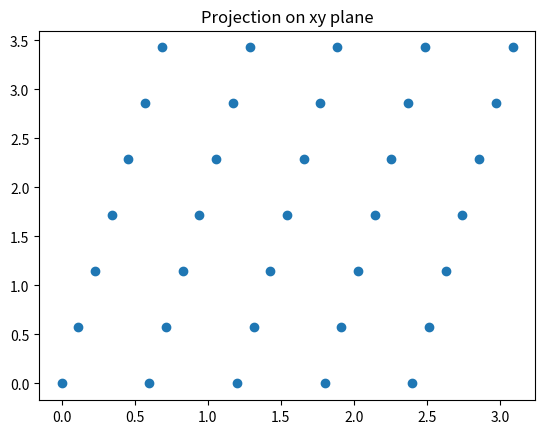
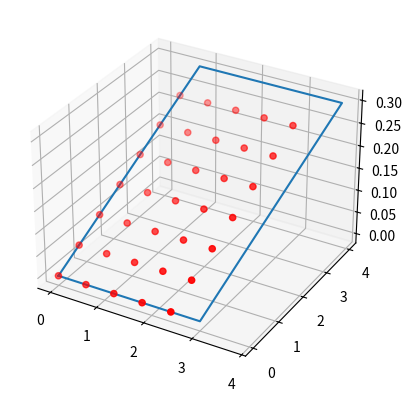

Generate these figures, in order, with matplotlib:
import math
from numpy import array

def matrix_plot(matrix, a, b, mod_a, mod_b, n_a, n_b, density, N_tot):
    import matplotlib.pyplot as plt
    from mpl_toolkits.mplot3d import Axes3D
 
    print(matrix)
    print("\na and b vectors: ", a, b)
    print("Total length of a, b: %.2f %.2f"%(mod_a, mod_b))
    print("Density: %.2f pts/A^2.  Required: %2.f points"%(density, N_tot))
    print("Grid generated: ", n_a,"x",n_b,".  Total: %d points\n"%(n_a*n_b))
    
    plt.title("Projection on xy plane")
    plt.plot(matrix[:,0], matrix[:,1], 'o')
    fig = plt.figure()
    ax = fig.add_subplot(111, projection='3d')
    ax.scatter(matrix[:,0], matrix[:,1], matrix[:,2], c='r', marker='o', label="3D grid")
    x = [0,a[0],a[0]+b[0],b[0],0]
    y = [0,a[1],a[1]+b[1],b[1],0]
    z = [0,a[2],a[2]+b[2],b[2],0]
    ax.plot(x, y, z)
    plt.show()
    

def pes_grid(alats, density, mod=0, default=5):
    """
    alats must be a 2x3 matrix with the x, y, z components of a and b
    density is the number of points per unit A^2 required
    mod=0 construct a uniform grid respecting the ratio b/a
    mod=1 put default points along a and (b/a)*default along b
    default is the default value of points to take for a when mod=1
    """
    from numpy import zeros
    a = zeros(3) ; a = alats[0, :]
    b = zeros(3) ; b = alats[1, :]
    a_mod = math.sqrt(a[0]**2. + a[1]**2. + a[2]**2.)
    b_mod = math.sqrt(b[0]**2. + b[1]**2. + b[2]**2.)
    N_tot = round(density*a_mod*b_mod)
    
    ratio = b_mod/a_mod
    if mod == 0:
        n_a = int(round(math.sqrt(N_tot/ratio)))
        n_b = int(round(ratio*n_a))
    elif mod == 1:
        n_a = default
        n_b = int(round(ratio*default))
    k = 0
    dist_a_x = a[0]/n_a ; dist_a_y = a[1]/n_a ; dist_a_z = a[2]/n_a
    dist_b_x = b[0]/n_b ; dist_b_y = b[1]/n_b ; dist_b_z = b[2]/n_b
    matrix = zeros((n_a*n_b, 3))
    for i in range(0, n_a):
        for j in range(0, n_b):
            matrix[k, 0] = i*dist_a_x + j*dist_b_x
            matrix[k, 1] = i*dist_a_y + j*dist_b_y
            matrix[k, 2] = i*dist_a_z + j*dist_b_z
            k += 1
    matrix_plot(matrix, a, b, a_mod, b_mod, n_a, n_b, density, N_tot)

    return matrix
    
    
vectors = array([[3, 0, 0], 
                 [0.8, 4, 0.3]])

pes_grid(vectors, 3)
